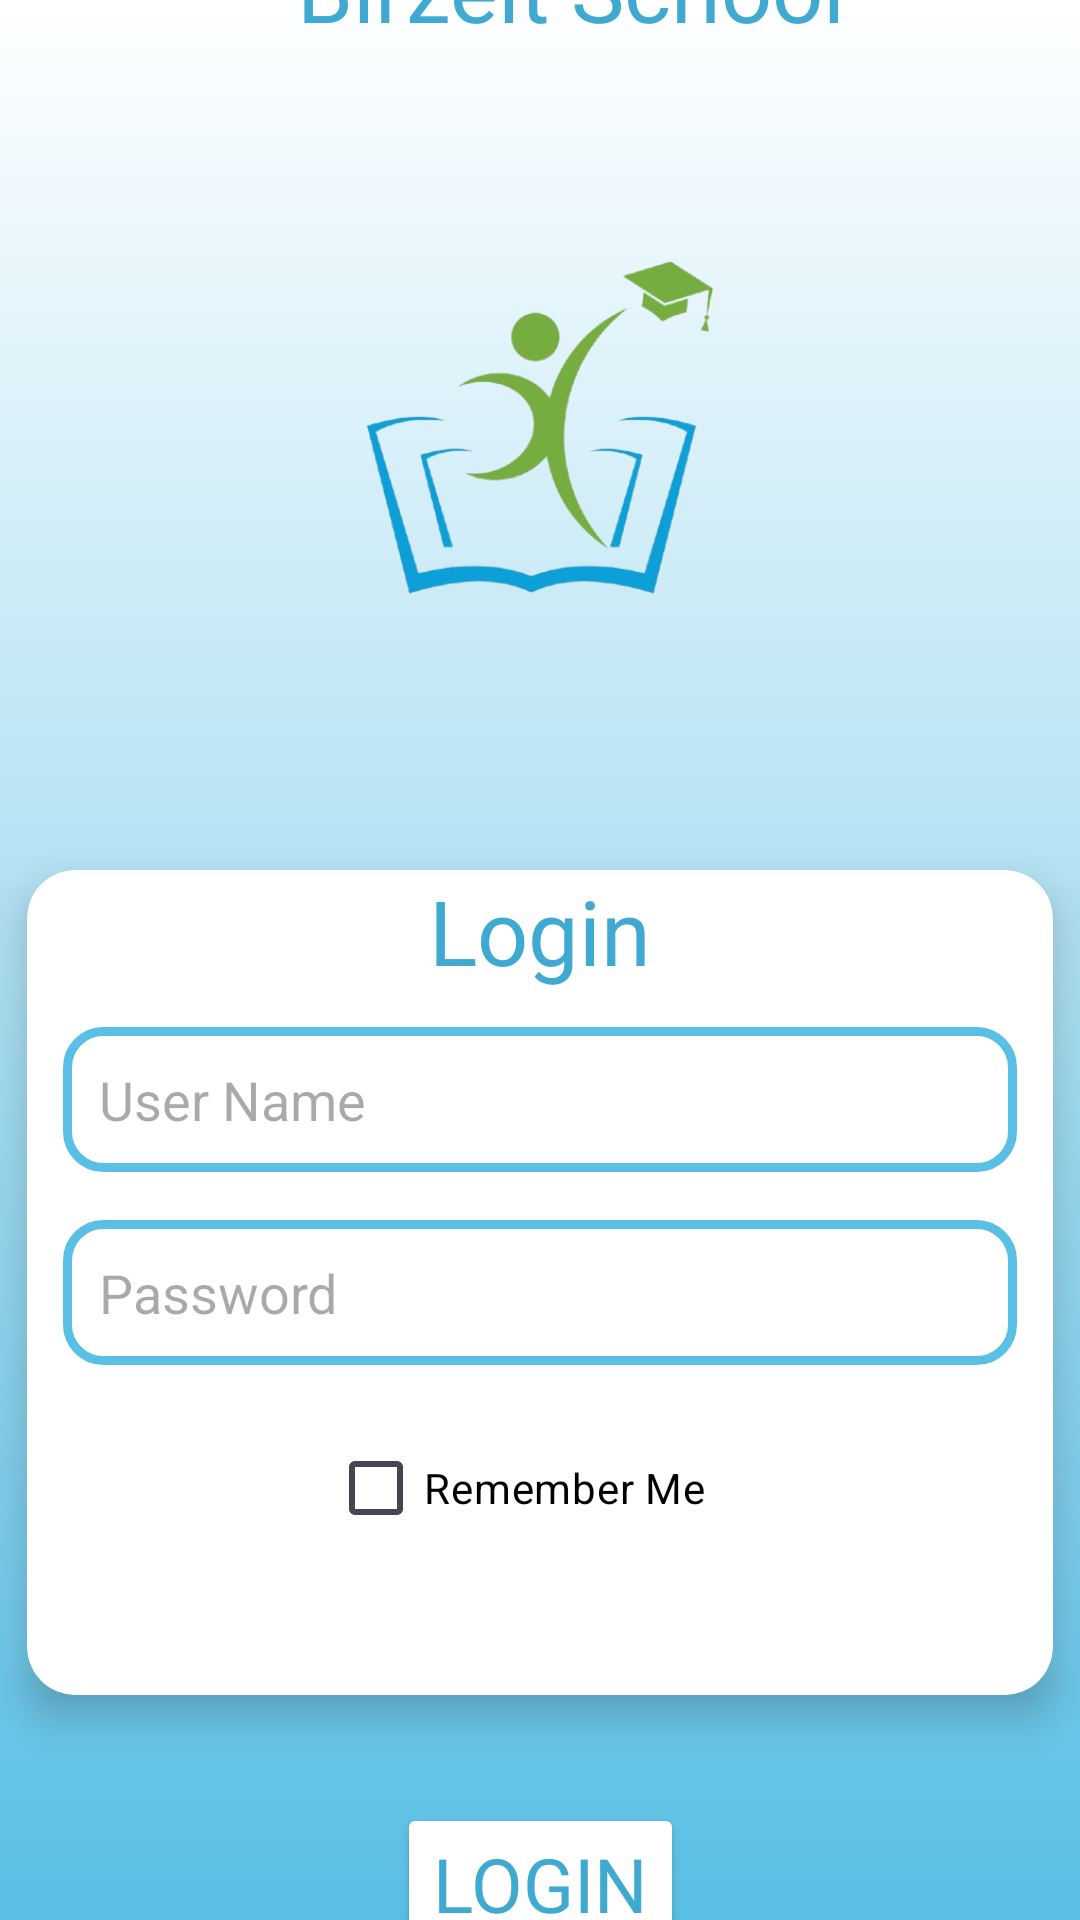

The Android layout XML behind this screen, and the referenced resources:
<!-- AndroidManifest.xml: application theme Theme.Project_School -->
<!-- res/layout/activity_main.xml -->
<?xml version="1.0" encoding="utf-8"?>
<androidx.constraintlayout.widget.ConstraintLayout xmlns:android="http://schemas.android.com/apk/res/android"
    xmlns:app="http://schemas.android.com/apk/res-auto"
    xmlns:tools="http://schemas.android.com/tools"
    android:id="@+id/main"
    android:layout_width="match_parent"
    android:layout_height="match_parent"
    android:background="@drawable/gradient_background"
    tools:context=".MainActivity">

    <Button
        android:id="@+id/loginButton"
        android:layout_width="wrap_content"
        android:layout_height="wrap_content"
        android:layout_gravity="center_horizontal"
        android:layout_marginBottom="47dp"
        android:backgroundTint="@android:color/white"
        android:fontFamily="@font/dam"
        android:text="Login"
        android:textColor="#3fa9d1"
        android:textSize="25dp"
        app:layout_constraintBottom_toBottomOf="parent"
        app:layout_constraintEnd_toEndOf="parent"
        app:layout_constraintStart_toStartOf="parent"
        app:layout_constraintTop_toBottomOf="@+id/loginCard" />

    <ImageView
        android:id="@+id/imageView"
        android:layout_width="252dp"
        android:layout_height="177dp"
        android:layout_marginBottom="59dp"
        android:contentDescription="Logo"
        app:layout_constraintBottom_toTopOf="@+id/loginCard"
        app:layout_constraintEnd_toEndOf="parent"
        app:layout_constraintStart_toStartOf="parent"
        app:layout_constraintTop_toBottomOf="@+id/AssName"
        app:srcCompat="@drawable/logo" />

    <androidx.cardview.widget.CardView
        android:id="@+id/loginCard"
        android:layout_width="342dp"
        android:layout_height="275dp"
        android:layout_marginStart="32dp"
        android:layout_marginEnd="32dp"
        android:layout_marginBottom="36dp"
        android:background="@android:color/white"
        app:cardBackgroundColor="@android:color/white"
        android:paddingStart="24dp"
        android:paddingTop="24dp"
        android:paddingEnd="24dp"
        android:paddingBottom="24dp"
        app:cardCornerRadius="16dp"
        app:cardElevation="8dp"
        app:layout_constraintBottom_toTopOf="@+id/loginButton"
        app:layout_constraintEnd_toEndOf="parent"
        app:layout_constraintStart_toStartOf="parent"
        app:layout_constraintTop_toBottomOf="@+id/imageView">


        <LinearLayout
            android:layout_width="match_parent"
            android:layout_height="wrap_content"
            android:orientation="vertical">


            <TextView
                android:id="@+id/Login"
                android:layout_width="wrap_content"
                android:layout_height="wrap_content"
                android:layout_gravity="center"
                android:fontFamily="@font/dam"
                android:text="Login"
                android:textColor="#3fa9d1"
                android:textSize="30dp" />

            <EditText
                android:id="@+id/username"
                android:layout_width="match_parent"
                android:layout_height="wrap_content"
                android:layout_marginLeft="12dp"
                android:layout_marginTop="12dp"
                android:layout_marginRight="12dp"
                android:layout_marginBottom="8dp"
                android:background="@drawable/edittext_background"
                android:hint="User Name"
                android:inputType="text"
                android:padding="12dp" />

            <EditText
                android:id="@+id/password"
                android:layout_width="match_parent"
                android:layout_height="wrap_content"
                android:layout_marginLeft="12dp"
                android:layout_marginTop="8dp"
                android:layout_marginRight="12dp"
                android:layout_marginBottom="12dp"
                android:background="@drawable/edittext_background"
                android:hint="Password"
                android:inputType="textPassword"
                android:padding="12dp" />


            <CheckBox
                android:id="@+id/rememberMe"
                android:layout_width="141dp"
                android:layout_height="58dp"
                android:textColor="@color/black"
                android:layout_gravity="center"
                android:layout_marginBottom="16dp"
                android:text="Remember Me" />

        </LinearLayout>
    </androidx.cardview.widget.CardView>

    <TextView
        android:id="@+id/AssName"
        android:layout_width="wrap_content"
        android:layout_height="wrap_content"
        android:layout_gravity="center"
        android:layout_marginTop="37dp"
        android:layout_marginEnd="24dp"
        android:layout_marginBottom="38dp"
        android:text="Birzeit School"
        android:textSize="30dp"
        app:layout_constraintBottom_toTopOf="@+id/imageView"
        app:layout_constraintEnd_toEndOf="@+id/imageView"
        app:layout_constraintTop_toTopOf="parent"
        style="@style/BasicText" />

</androidx.constraintlayout.widget.ConstraintLayout>
<!-- resources referenced by this layout -->
<resources>
  <color name="black">#FF000000</color>
  <!-- drawable edittext_background (drawable) -->
  <?xml version="1.0" encoding="utf-8"?>
  <shape xmlns:android="http://schemas.android.com/apk/res/android"
      android:shape="rectangle">
  
      <solid android:color="#FFFFFF" /> 
      <corners android:radius="12dp" /> 
      <stroke
          android:width="3dp"
          android:color="#59bfe5" /> 
  
      <padding
          android:left="12dp"
          android:top="12dp"
          android:right="12dp"
          android:bottom="12dp" />
  </shape>
  <!-- drawable gradient_background (drawable) -->
  <?xml version="1.0" encoding="utf-8"?>
  <shape xmlns:android="http://schemas.android.com/apk/res/android" android:shape="rectangle">
      <gradient
          android:startColor="#FFFFFF"
          android:endColor="#59bfe5"
          android:angle="270"/>
  </shape>
  <!-- drawable logo: png bitmap (drawable, 67862 bytes) -->
  <style name="BasicText">
          <item name="android:fontFamily">@font/dam</item>
          <item name="android:textColor">#3fa9d1</item>
      </style>
  <style name="Theme.Project_School" parent="Base.Theme.Project_School" />
  <style name="Base.Theme.Project_School" parent="Theme.Material3.DayNight.NoActionBar">
          
          
      </style>
</resources>
